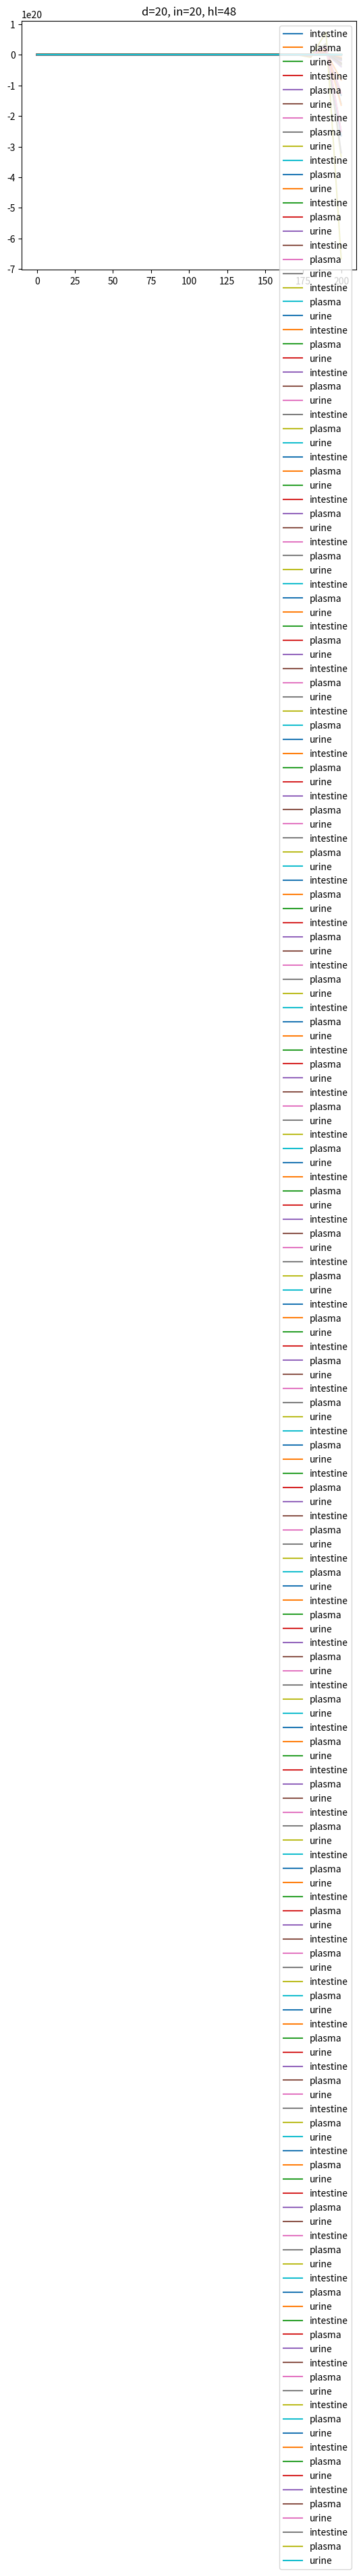

The script that saved this image:
from scipy.integrate import odeint
from matplotlib.pyplot import *
import numpy as np
#
#
# hl = 3
#
# D = 1
#
# interval = 1

for D in [1, 10, 20]:
    for interval in [0.25, 0.75, 1, 10, 20]:
        for hl in [3, 10, 40, 48]:

            ka = 1

            ke = 0.693/hl

            Init = np.array([10, 0, 0])

            t = [i/4 for i in range(192*4+1)]

            def pulse(D, interval=0.25):
                if interval % 4 == 0:
                    return D
                else:
                    return 0




            simTime = 192
            t0 = 0
            I0 = 0
            P0 = 0
            U0 = 0
            I = [I0]
            P = [P0]
            U = [U0]
            i = t0
            t = [t0]

            while i < simTime:
                I.append(I[-1] + interval * (-ka * I[-1]) + pulse(D, t[-1]))
                P.append(P[-1] + interval * (ka * I[-1] - ke * P[-1]))
                U.append(U[-1] + interval * (ke * P[-1]))

                i += interval
                t.append(i)


            plot(t, I, label='intestine')
            plot(t, P, label='plasma')
            plot(t, U, label='urine')
            # axis([0, 25, 0, 25])
            s = 'd={}, in={}, hl={}'.format(D, interval, hl)
            title(s)
            #plot(t, Cp, label='plasma concentration')
            legend()
            # title("using euler's method")
            grid()
            show()




